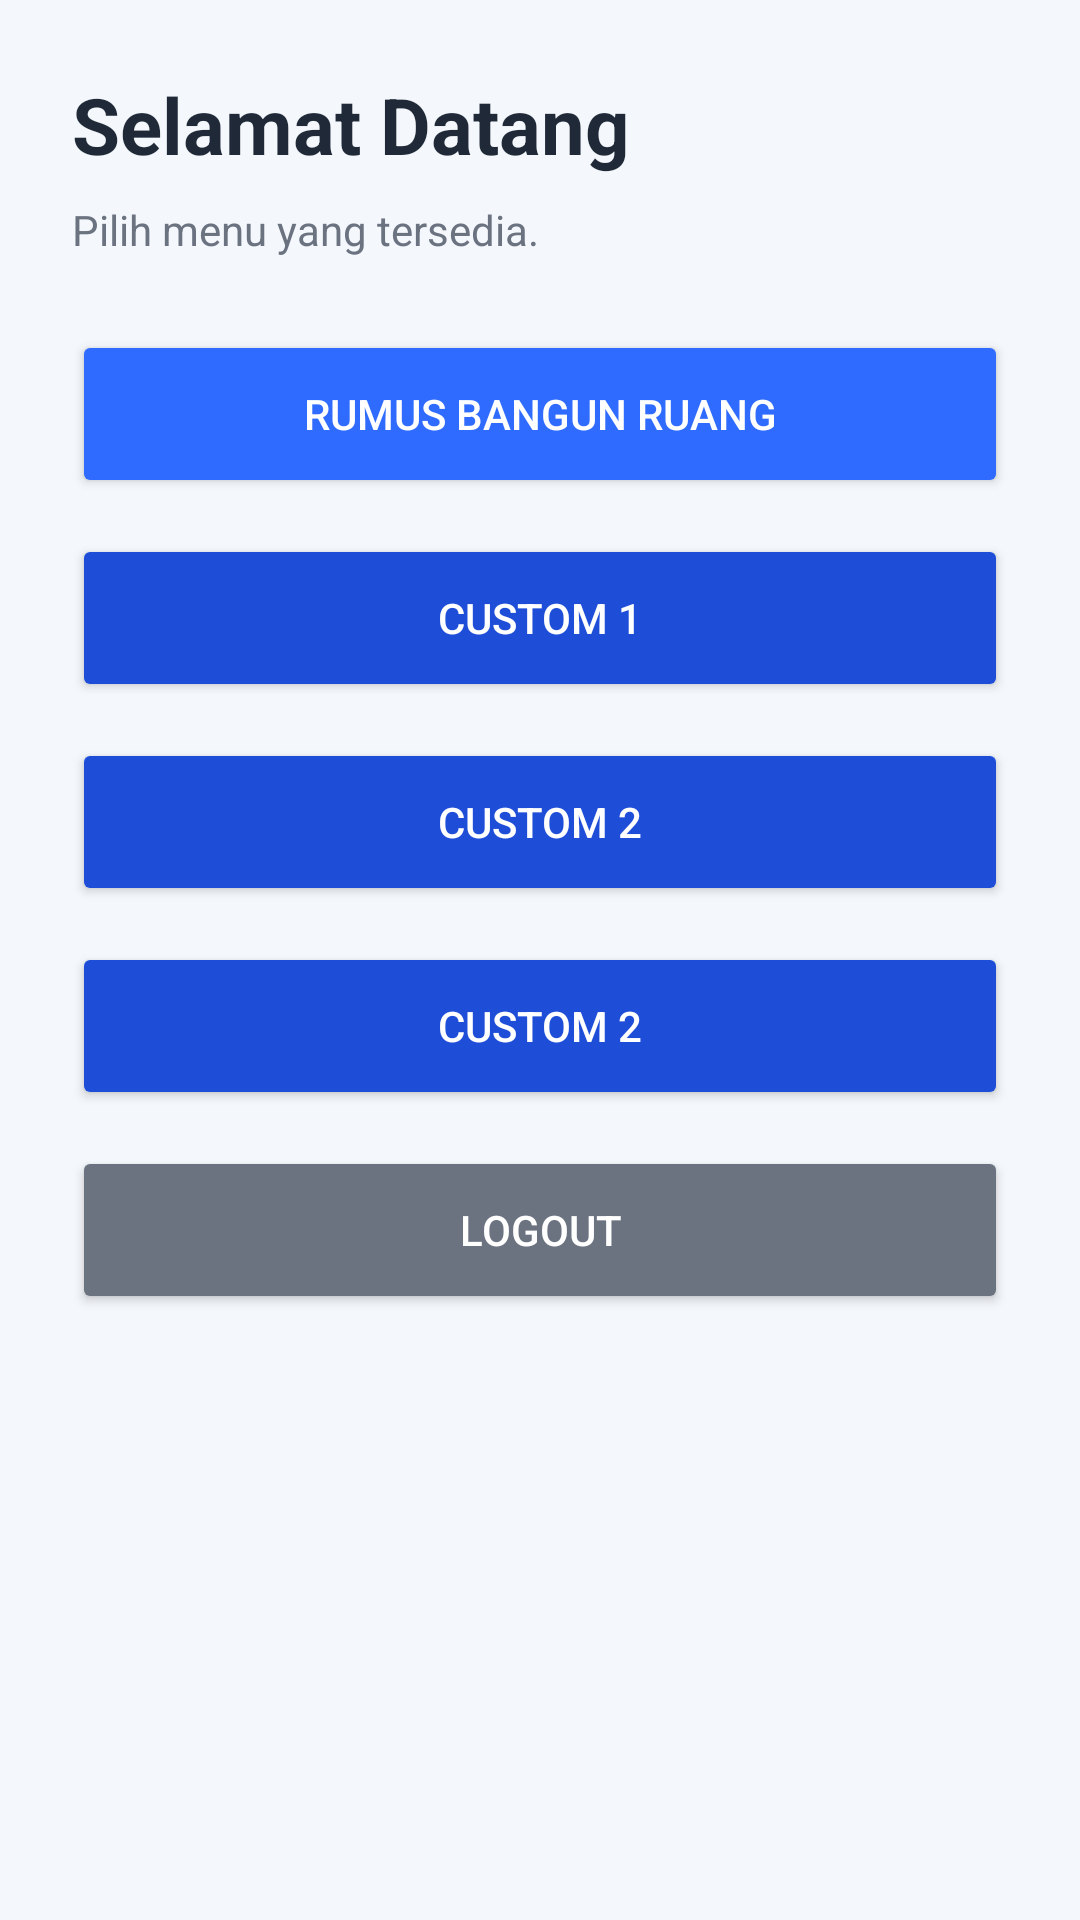

Layout XML and referenced resources for this Android screen:
<!-- AndroidManifest.xml: application theme Theme.OzaApps -->
<!-- res/layout/activity_dashboard.xml -->
<?xml version="1.0" encoding="utf-8"?>
<ScrollView xmlns:android="http://schemas.android.com/apk/res/android"
    android:layout_width="match_parent"
    android:layout_height="match_parent"
    android:background="@color/background_gray"
    android:fillViewport="true">

    <LinearLayout
        android:layout_width="match_parent"
        android:layout_height="wrap_content"
        android:orientation="vertical"
        android:padding="24dp">

        <TextView
            android:id="@+id/tvWelcomeTitle"
            android:layout_width="match_parent"
            android:layout_height="wrap_content"
            android:text="Selamat Datang"
            android:textSize="26sp"
            android:textStyle="bold"
            android:textColor="@color/text_dark"
            android:layout_marginBottom="8dp" />

        <TextView
            android:id="@+id/tvWelcomeDesc"
            android:layout_width="match_parent"
            android:layout_height="wrap_content"
            android:text="Pilih menu yang tersedia."
            android:textColor="@color/text_gray"
            android:layout_marginBottom="24dp" />

        <Button
            android:id="@+id/btnRumus"
            android:layout_width="match_parent"
            android:layout_height="56dp"
            android:text="Rumus Bangun Ruang"
            android:layout_marginBottom="12dp"
            android:backgroundTint="@color/primary_blue"
            android:textColor="@color/white" />

        <Button
            android:id="@+id/btnCustom1"
            android:layout_width="match_parent"
            android:layout_height="56dp"
            android:text="Custom 1"
            android:layout_marginBottom="12dp"
            android:backgroundTint="@color/primary_blue_dark"
            android:textColor="@color/white" />

        <Button
            android:id="@+id/btnCustom2"
            android:layout_width="match_parent"
            android:layout_height="56dp"
            android:text="Custom 2"
            android:layout_marginBottom="12dp"
            android:backgroundTint="@color/primary_blue_dark"
            android:textColor="@color/white" />

        <Button
            android:id="@+id/btnPertemuan5"
            android:layout_width="match_parent"
            android:layout_height="56dp"
            android:text="Custom 2"
            android:layout_marginBottom="12dp"
            android:backgroundTint="@color/primary_blue_dark"
            android:textColor="@color/white" />



        <Button
            android:id="@+id/btnLogout"
            android:layout_width="match_parent"
            android:layout_height="56dp"
            android:text="Logout"
            android:backgroundTint="@color/text_gray"
            android:textColor="@color/white" />
    </LinearLayout>
</ScrollView>
<!-- resources referenced by this layout -->
<resources>
  <color name="background_gray">#F4F7FB</color>
  <color name="primary_blue">#2F6BFF</color>
  <color name="primary_blue_dark">#1E4ED8</color>
  <color name="text_dark">#1F2937</color>
  <color name="text_gray">#6B7280</color>
  <color name="white">#FFFFFFFF</color>
  <style name="Theme.OzaApps" parent="Base.Theme.OzaApps" />
  <style name="Base.Theme.OzaApps" parent="Theme.Material3.DayNight.NoActionBar">
          
          
      </style>
</resources>
